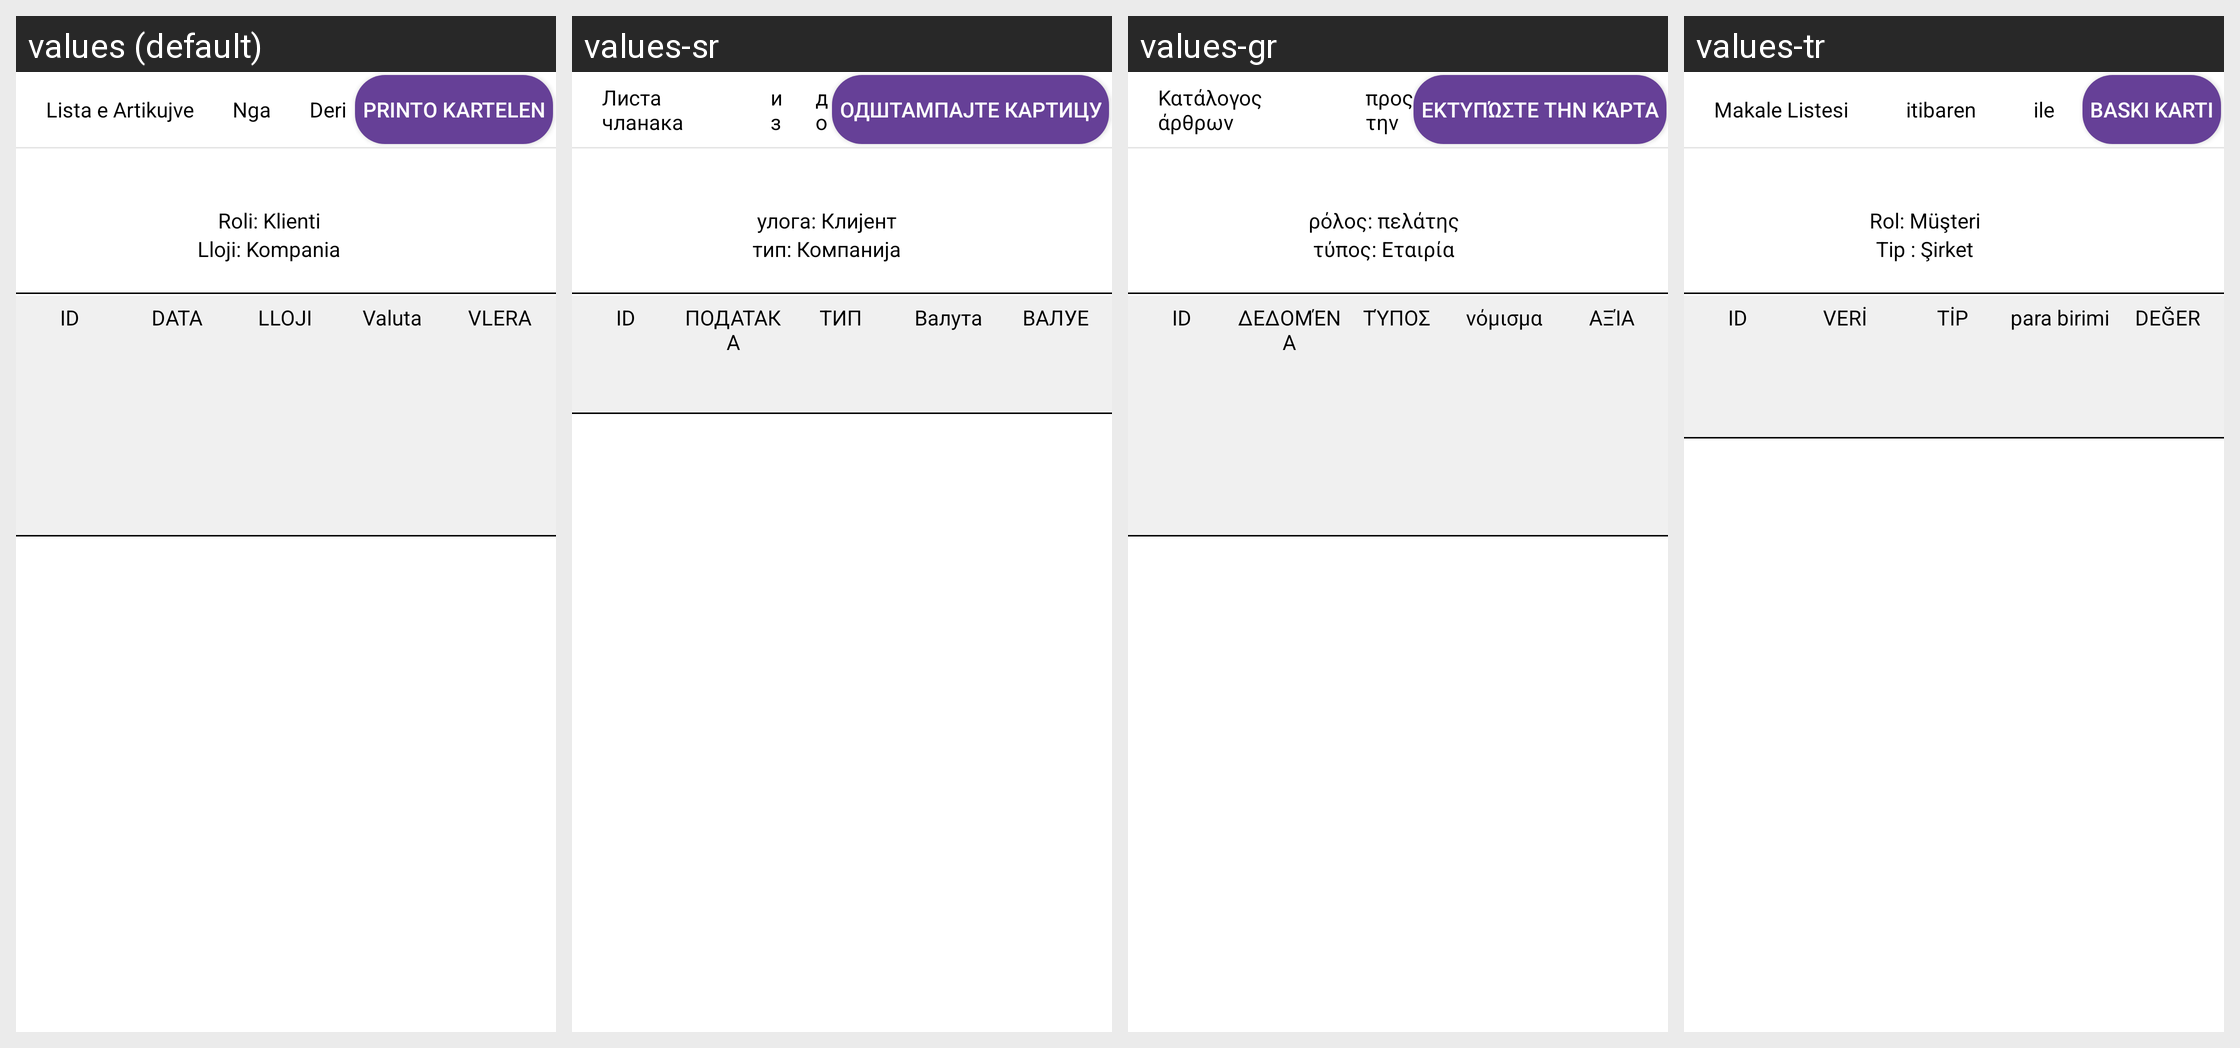

The same Android screen rendered under several of its app's locales, left to right. List the strings drawn on it with the default value and each locale's translation.
Android screen res/layout/client_card_layout.xml rendered under 4 locales, left to right: values (default), values-sr, values-gr, values-tr. Device: Nexus 5 (rendered at 1080×1920; each locale shown at half size, 540×960, under a caption strip naming it); theme AppTheme.
Other locales in the repository, not shown: values-en, values-shq.
Strings drawn on this screen, with the default value and each locale's value (text and hints the layout hard-codes, and strings that could not be matched under every locale, appear in the picture but are not listed):

lista_artikujt
  values: Lista e Artikujve
  values-sr: Листа чланака
  values-gr: Κατάλογος άρθρων
  values-tr: Makale Listesi

to
  values: Deri
  values-sr: до
  values-gr: προς την
  values-tr: ile

printo_kartelen
  values: Printo Kartelen
  values-sr: одштампајте картицу
  values-gr: εκτυπώστε την κάρτα
  values-tr: baskı kartı

roli_klient
  values: Roli: Klienti
  values-sr: улога: Клијент
  values-gr: ρόλος: πελάτης
  values-tr: Rol: Müşteri

lloji_kompania
  values: Lloji: Kompania
  values-sr: тип: Компанија
  values-gr: τύπος: Εταιρία
  values-tr: Tip : Şirket

data
  values: Data
  values-sr: података
  values-gr: Δεδομένα
  values-tr: Veri

lloji
  values: Lloji
  values-sr: тип
  values-gr: τύπος
  values-tr: tip

valuta
  values: Valuta
  values-sr: Валута
  values-gr: νόμισμα
  values-tr: para birimi

vlera
  values: Vlera
  values-sr: Валуе
  values-gr: αξία
  values-tr: Değer
